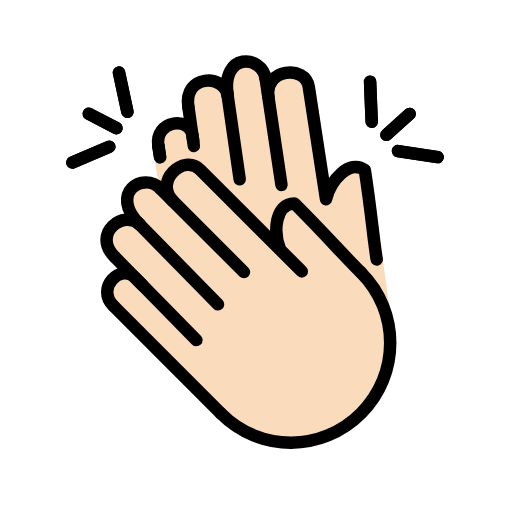
t = 0.00 s
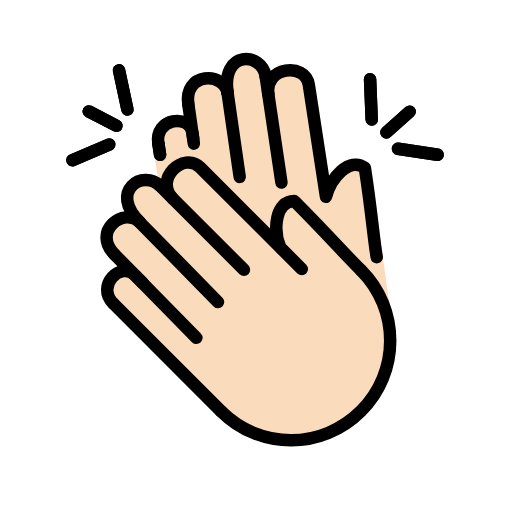
t = 0.48 s
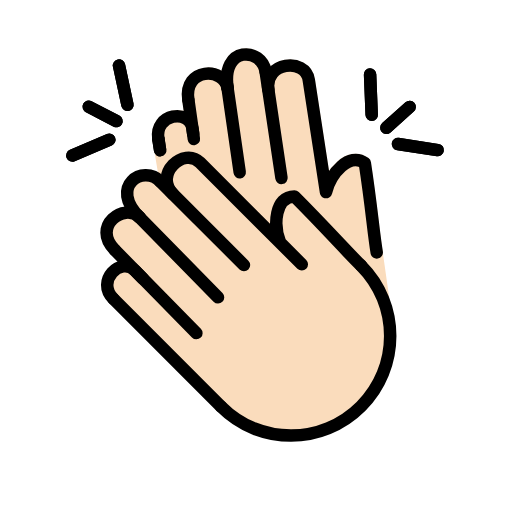
t = 1.43 s
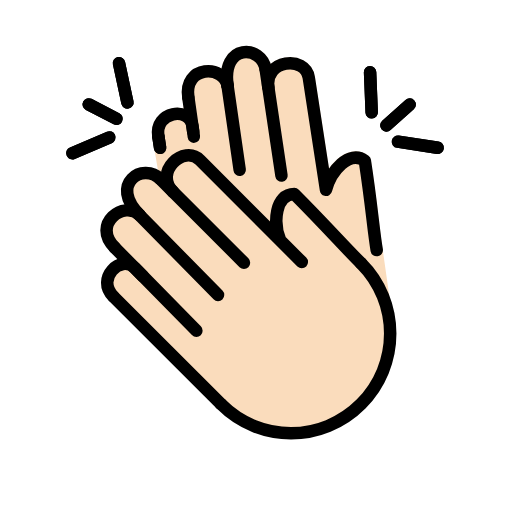
t = 1.90 s
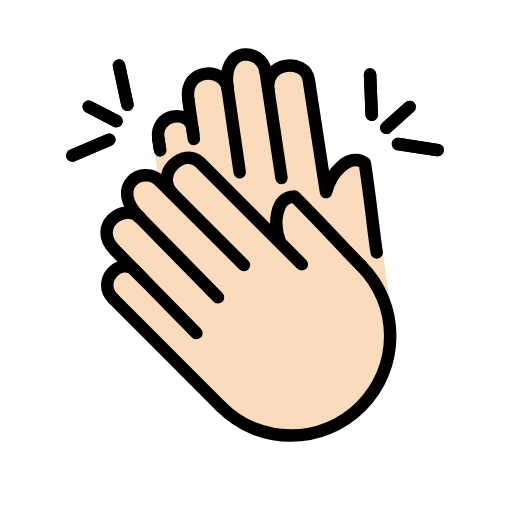
t = 2.38 s
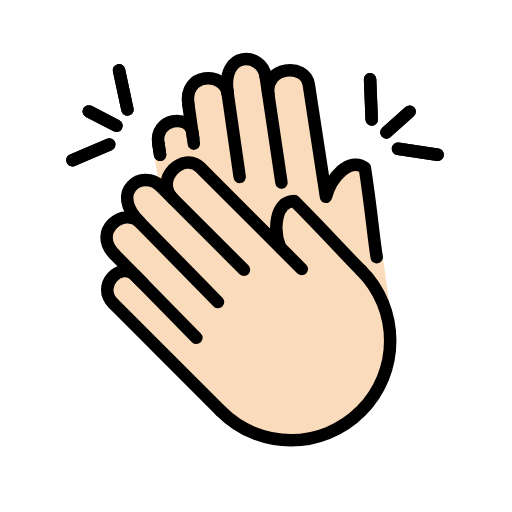
t = 3.33 s

The animated SVG that drew these frames (rendered in a browser with its animation timeline set to each time). Animation: 1 SMIL element (animateTransform=1); one cycle of 3.80 s, repeats indefinitely.

<?xml version='1.0' encoding='utf-8'?>
<svg xmlns="http://www.w3.org/2000/svg" id="emoji" viewBox="-5 -5 82 82" version="1.1" width="200" height="200" role="img">
  <title>OpenMoji: clapping hands: light skin tone</title><g><g id="hair" />
  <g id="skin">
    <path fill="#fadcbc" stroke="#fadcbc" stroke-linecap="round" stroke-linejoin="round" stroke-miterlimit="10" stroke-width="2" d="M56.3522,43.9976l-1.0617-7.4771c-0.5114-3.0215-0.8271-7.288-1.9002-14.2739c-2.4731-1.8145-5.4509,1.6502-6.2031,4.6336 L44.4345,8.9599c-0.5551-3.6134-7.1336-2.877-6.4499,1.5743l2.0868,14.0777L37.5421,7.6536 C36.9445,3.7633,30.4079,3.38,31.478,10.346c-0.5335-3.473-7.0838-3.4227-6.2808,1.8048l0.7744,5.4314l0.1014,0.8084l-0.221-1.6979 c-0.4806-3.1286-6.0705-2.3774-5.4508,1.6573l1.0803,6.4311" />
    <path fill="#fadcbc" d="M22.7484,27.2535c-3.1923-3.1923,1.6882-7.6885,4.2795-5.0972l16.3092,16.3092l-3.4575-3.4575 c-1.1612-2.8574-0.8089-7.4235,2.2659-7.4235c5.01,5.01,8.4731,8.9333,10.6782,11.0721c6.2265,6.2265,6.2265,16.3217,0,22.5483 s-16.1868,6.2579-22.4133,0.0314L13.1717,43.9976c-2.8935-2.8935,1.1791-6.8155,3.4228-4.5718l9.8594,10.043l-8.5742-8.7339 l-4.5079-4.5918c-3.7489-3.7489,1.5155-7.6739,4.0062-5.1832c-4.9957-4.9957,0.5147-8.5621,3.3047-5.7722l13.3909,13.3909" />
  </g>
  <g id="skin-shadow" />
  <g id="color" />
  <g id="line">
    <line x1="20.3603" x2="20.6413" y1="18.3415" y2="20.1711" fill="none" stroke="#000000" stroke-linecap="round" stroke-linejoin="round" stroke-miterlimit="10" stroke-width="2" />
    <line x1="15.4078" x2="14.0603" y1="12.9103" y2="6.6237" fill="none" stroke="#000000" stroke-linecap="round" stroke-linejoin="round" stroke-miterlimit="10" stroke-width="2" />
    <line x1="12.5067" x2="6.5922" y1="18.5051" y2="21.0262" fill="none" stroke="#000000" stroke-linecap="round" stroke-linejoin="round" stroke-miterlimit="10" stroke-width="2" />
    <line x1="13.6526" x2="9.2139" y1="15.5204" y2="13.2187" fill="none" stroke="#000000" stroke-linecap="round" stroke-linejoin="round" stroke-miterlimit="10" stroke-width="2" />
    <line x1="54.532" x2="54.2702" y1="14.4973" y2="8.0732" fill="none" stroke="#000000" stroke-linecap="round" stroke-linejoin="round" stroke-miterlimit="10" stroke-width="2" />
    <line x1="58.7358" x2="65.092" y1="19.1926" y2="20.1602" fill="none" stroke="#000000" stroke-linecap="round" stroke-linejoin="round" stroke-miterlimit="10" stroke-width="2" />
    <line x1="56.8822" x2="60.6073" y1="16.5876" y2="13.2524" fill="none" stroke="#000000" stroke-linecap="round" stroke-linejoin="round" stroke-miterlimit="10" stroke-width="2" />
    <line x1="29.9173" x2="16.8352" y1="43.7429" y2="30.4172" fill="none" stroke="#000000" stroke-linecap="round" stroke-linejoin="round" stroke-miterlimit="10" stroke-width="2" />
    <line x1="34.0735" x2="20.6826" y1="38.5786" y2="25.1877" fill="none" stroke="#000000" stroke-linecap="round" stroke-linejoin="round" stroke-miterlimit="10" stroke-width="2" />
    <path fill="none" stroke="#000000" stroke-linecap="round" stroke-linejoin="round" stroke-miterlimit="10" stroke-width="2" d="M13.1717,43.9976c-2.8935-2.8935,1.1791-6.8155,3.4228-4.5718l9.8594,10.043" />
    <path fill="none" stroke="#000000" stroke-linecap="round" stroke-linejoin="round" stroke-miterlimit="10" stroke-width="2" d="M13.3717,36.1431c-3.7489-3.7489,1.5155-7.6739,4.0062-5.1832" />
    <path fill="none" stroke="#000000" stroke-linecap="round" stroke-linejoin="round" stroke-miterlimit="10" stroke-width="2" d="M20.6826,25.1877c-2.79-2.79-8.3004,0.7764-3.3047,5.7722" />
    <path fill="none" stroke="#000000" stroke-linecap="round" stroke-linejoin="round" stroke-miterlimit="10" stroke-width="2" d="M52.8236,38.6567c-2.2051-2.1389-5.6682-6.0622-10.6782-11.0721c-3.0748,0-3.4271,4.5661-2.2659,7.4235l3.4575,3.4575 L27.0279,22.1564c-2.5914-2.5914-7.4718,1.9049-4.2795,5.0972" />
    <line x1="13.3717" x2="17.8796" y1="36.1431" y2="40.735" fill="none" stroke="#000000" stroke-linecap="round" stroke-linejoin="round" stroke-miterlimit="10" stroke-width="2" />
    <path fill="none" stroke="#000000" stroke-linecap="round" stroke-linejoin="round" stroke-miterlimit="10" stroke-width="2" d="M52.8236,38.6567c6.2265,6.2265,6.2265,16.3217,0,22.5483s-16.1868,6.2579-22.4133,0.0314" />
    <line x1="13.1717" x2="30.4103" y1="43.9976" y2="61.2363" fill="none" stroke="#000000" stroke-linecap="round" stroke-linejoin="round" stroke-miterlimit="10" stroke-width="2" />
    <line x1="33.3873" x2="31.3476" y1="23.7062" y2="9.5592" fill="none" stroke="#000000" stroke-linecap="round" stroke-linejoin="round" stroke-miterlimit="10" stroke-width="2" />
    <line x1="40.0786" x2="37.5431" y1="24.6186" y2="7.6188" fill="none" stroke="#000000" stroke-linecap="round" stroke-linejoin="round" stroke-miterlimit="10" stroke-width="2" />
    <path fill="none" stroke="#000000" stroke-linecap="round" stroke-linejoin="round" stroke-miterlimit="10" stroke-width="2" d="M20.3603,18.3415c-0.6213-4.0446,4.9823-4.7977,5.4641-1.6614l0.2215,1.702" />
    <path fill="none" stroke="#000000" stroke-linecap="round" stroke-linejoin="round" stroke-miterlimit="10" stroke-width="2" d="M25.1679,12.127c-0.805-5.2403,5.7614-5.2907,6.2962-1.8092" />
    <path fill="none" stroke="#000000" stroke-linecap="round" stroke-linejoin="round" stroke-miterlimit="10" stroke-width="2" d="M37.5431,7.6188c-0.5991-3.8999-7.1517-4.2841-6.079,2.6991" />
    <path fill="none" stroke="#000000" stroke-linecap="round" stroke-linejoin="round" stroke-miterlimit="10" stroke-width="2" d="M55.3349,36.5565c-0.5127-3.0289-0.8291-7.3059-1.9048-14.3089c-2.4791-1.8189-5.4643,1.6542-6.2183,4.6449L44.4524,8.9283 c-0.5564-3.6223-7.1511-2.8841-6.4657,1.5781" />
    <line x1="25.1679" x2="25.9442" y1="12.127" y2="17.5718" fill="none" stroke="#000000" stroke-linecap="round" stroke-linejoin="round" stroke-miterlimit="10" stroke-width="2" />
    <line x1="20.3603" x2="20.6413" y1="18.3415" y2="20.1711" fill="none" stroke="#000000" stroke-linecap="round" stroke-linejoin="round" stroke-miterlimit="10" stroke-width="2" />
    <line x1="15.4078" x2="14.0603" y1="12.9103" y2="6.6237" fill="none" stroke="#000000" stroke-linecap="round" stroke-linejoin="round" stroke-miterlimit="10" stroke-width="2" />
    <line x1="12.5067" x2="6.5922" y1="18.5051" y2="21.0262" fill="none" stroke="#000000" stroke-linecap="round" stroke-linejoin="round" stroke-miterlimit="10" stroke-width="2" />
    <line x1="13.6526" x2="9.2139" y1="15.5204" y2="13.2187" fill="none" stroke="#000000" stroke-linecap="round" stroke-linejoin="round" stroke-miterlimit="10" stroke-width="2" />
    <line x1="54.532" x2="54.2702" y1="14.4973" y2="8.0732" fill="none" stroke="#000000" stroke-linecap="round" stroke-linejoin="round" stroke-miterlimit="10" stroke-width="2" />
    <line x1="58.7358" x2="65.092" y1="19.1926" y2="20.1602" fill="none" stroke="#000000" stroke-linecap="round" stroke-linejoin="round" stroke-miterlimit="10" stroke-width="2" />
    <line x1="56.8822" x2="60.6073" y1="16.5876" y2="13.2524" fill="none" stroke="#000000" stroke-linecap="round" stroke-linejoin="round" stroke-miterlimit="10" stroke-width="2" />
  </g>
<animateTransform attributeName="transform" type="translate" values="0 0;0 -1.5;0 0" dur="3.8s" repeatCount="indefinite" /></g></svg>
